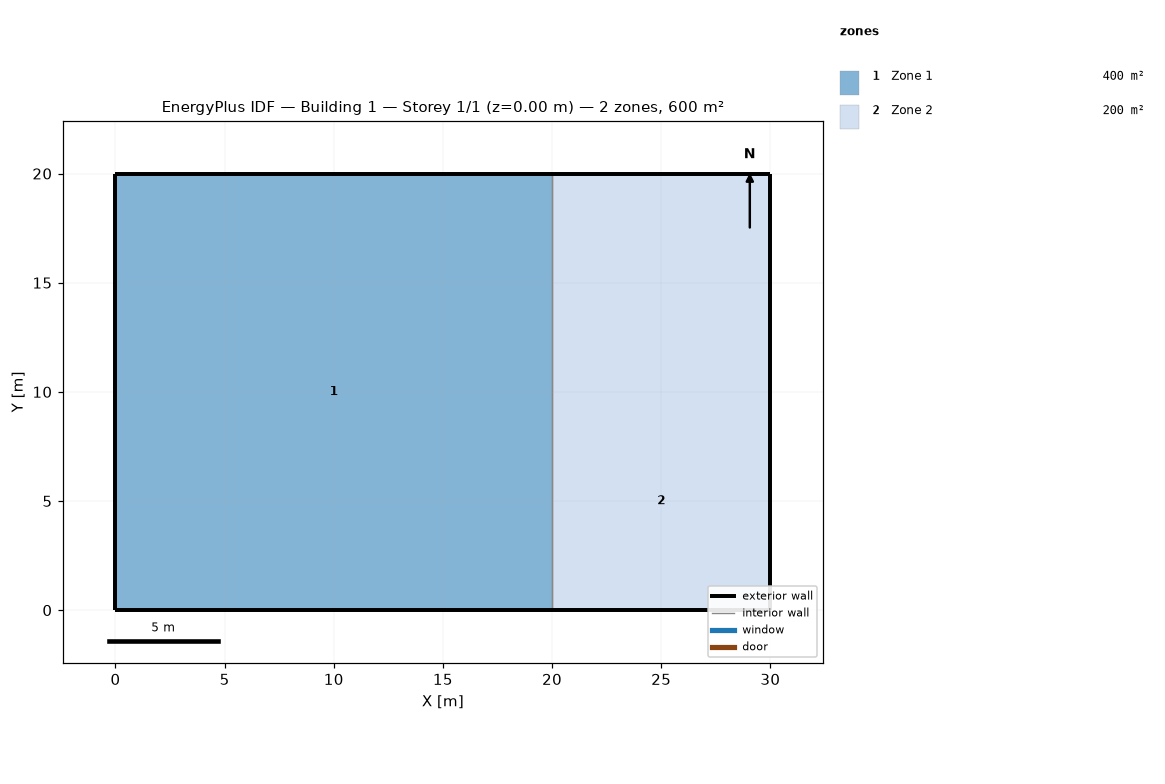
=== STOREY PLAN SPEC (per zone: floor XY polygon, exterior-wall plan segments, windows/doors) ===
zone 1: Zone 1  (400.0 m²)
  floor: (0.00, 0.00) (0.00, 20.00) (20.00, 20.00) (20.00, 10.00) (20.00, 0.00)
  exterior wall: (0.00, 20.00) – (0.00, 0.00)  [20.0 m]
  exterior wall: (20.00, 20.00) – (0.00, 20.00)  [20.0 m]
  exterior wall: (0.00, 0.00) – (20.00, 0.00)  [20.0 m]
  interior walls: 2
zone 2: Zone 2  (200.0 m²)
  floor: (20.00, 0.00) (20.00, 10.00) (30.00, 10.00) (30.00, 0.00)
  floor: (20.00, 10.00) (20.00, 20.00) (30.00, 20.00) (30.00, 10.00)
  exterior wall: (30.00, 20.00) – (20.00, 20.00)  [10.0 m]
  exterior wall: (30.00, 10.00) – (30.00, 20.00)  [10.0 m]
  exterior wall: (30.00, 0.00) – (30.00, 10.00)  [10.0 m]
  exterior wall: (20.00, 0.00) – (30.00, 0.00)  [10.0 m]
  interior walls: 2

=== DERIVED (storey summary) ===
Building: Building 1
Storey: 1 of 1  (floor level z = 0.00 m)
Storey gross floor area: 600.0 m²
Zones on this storey: 2
  - Zone 1: floor 400.0 m²; exterior wall 60.0 m (300.0 m²); WWR 0.0%
  - Zone 2: floor 200.0 m²; exterior wall 40.0 m (200.0 m²); WWR 0.0%
Zone adjacency (shared interzone walls):
  - Zone 1 ↔ Zone 2